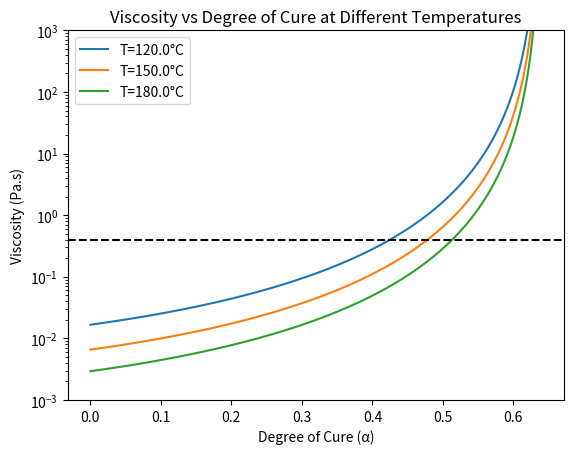

Python code for this plot:
import numpy as np
import matplotlib.pyplot as plt

class CastroMacosko:
    def __init__(self, alpha_g: float, c1: float, c2: float, T_b: float, A: float):
        self.alpha_g = alpha_g
        self.c1 = c1
        self.c2 = c2
        self.T_b = T_b
        self.A = A

    def visc(self, alpha, temperature) -> float:
        term_1 = self.A * np.exp(self.T_b/temperature)
        term_2 = (self.alpha_g / (self.alpha_g - alpha))**(self.c1 + self.c2 * alpha)
        return term_1 * term_2

arocy_l_10 = CastroMacosko(
    alpha_g=0.64,
    c1=2.32,
    c2=1.4,
    T_b=5160.39,
    A=3.32e-8
)

alpha_list = np.linspace(0.00, 1.0, 1000)
temperature_list = [t + 273.15 for t in [120, 150, 180]]

viscs_data = {}
for temperature in temperature_list:
    viscosity_list = [arocy_l_10.visc(alpha, temperature) for alpha in alpha_list]
    viscs_data[temperature] = viscosity_list

plt.plot(alpha_list, viscs_data[temperature_list[0]], label=f'T={temperature_list[0]-273.15}°C')
plt.plot(alpha_list, viscs_data[temperature_list[1]], label=f'T={temperature_list[1]-273.15}°C')
plt.plot(alpha_list, viscs_data[temperature_list[2]], label=f'T={temperature_list[2]-273.15}°C')
plt.ylim(1e-3, 1e3)
plt.axhline(0.4, linestyle='--', color='k')
plt.yscale('log')
plt.xlabel('Degree of Cure (α)')
plt.ylabel('Viscosity (Pa.s)')
plt.title('Viscosity vs Degree of Cure at Different Temperatures')
plt.legend()
plt.show()